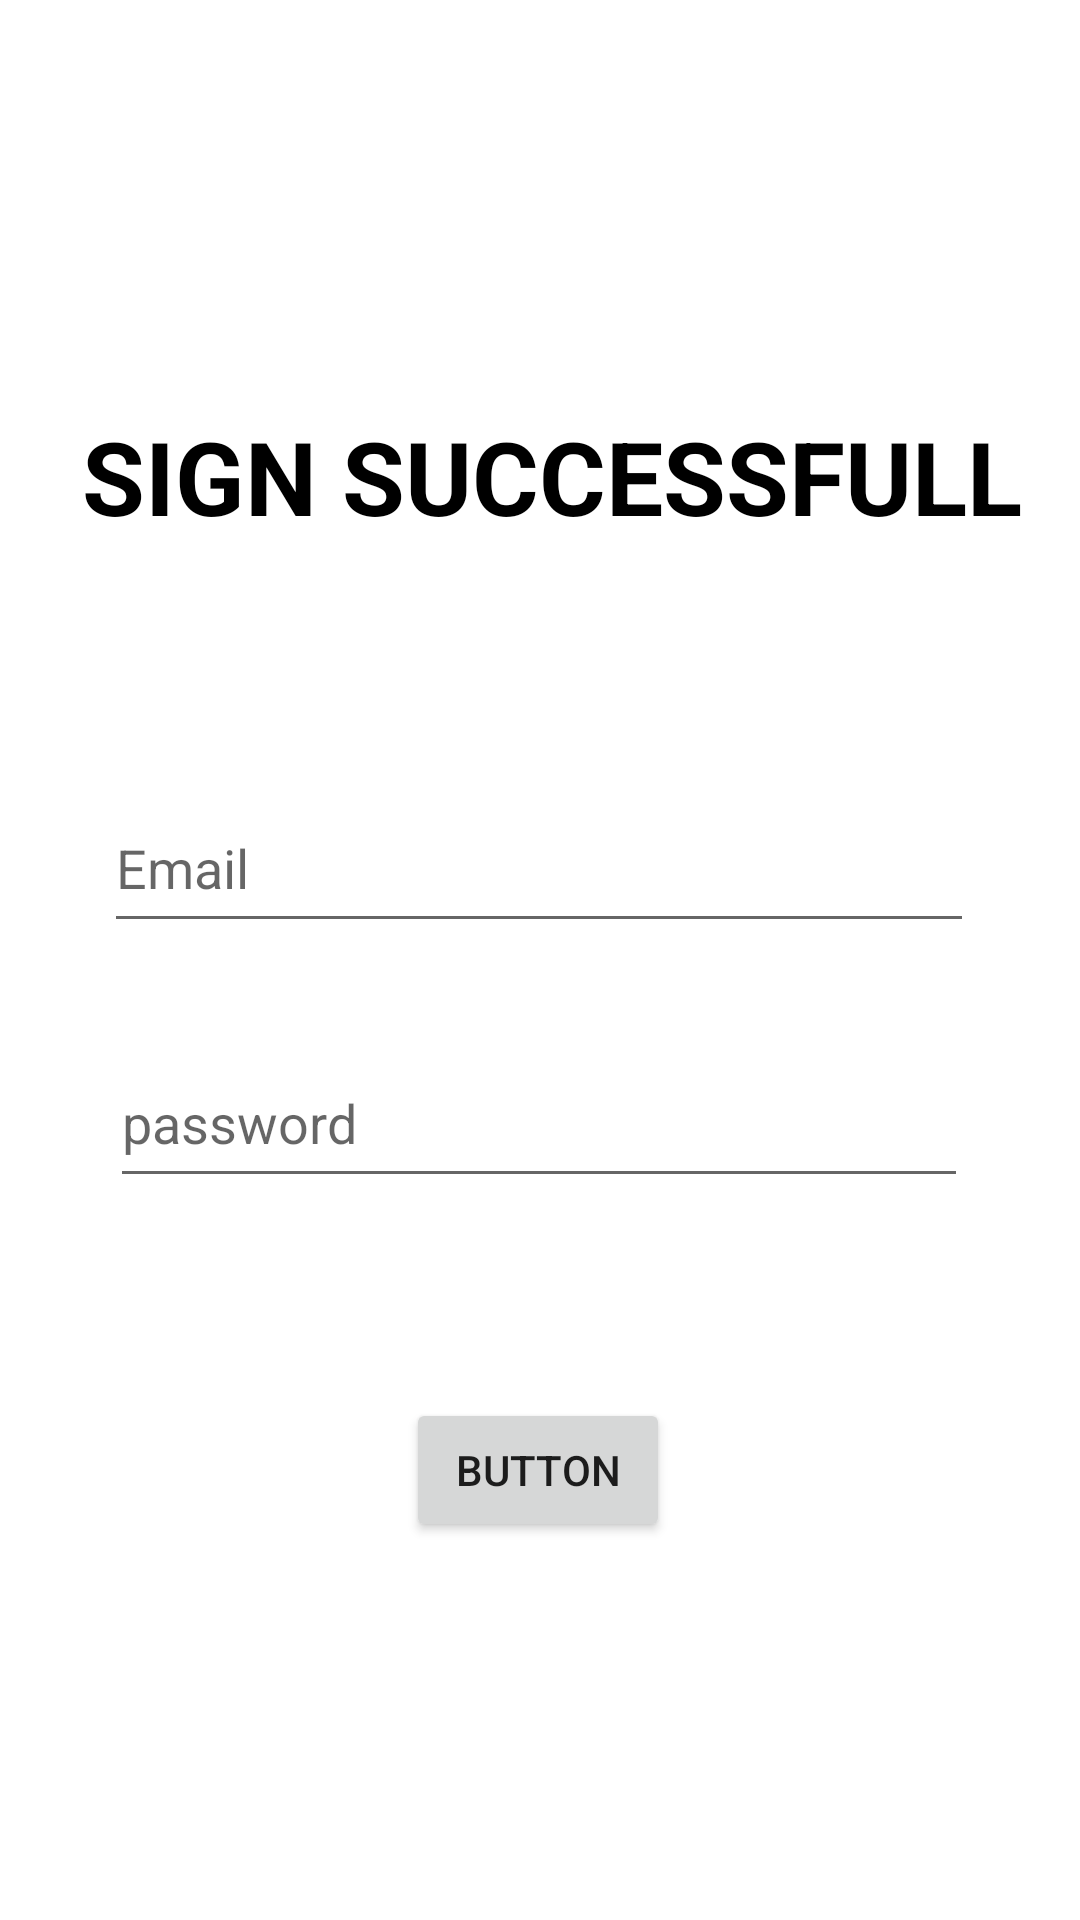

Android layout source for this screen:
<!-- AndroidManifest.xml: application theme Theme.OtpAuthentication -->
<!-- res/layout/activity_main.xml -->
<?xml version="1.0" encoding="utf-8"?>
<androidx.constraintlayout.widget.ConstraintLayout xmlns:android="http://schemas.android.com/apk/res/android"
    xmlns:app="http://schemas.android.com/apk/res-auto"
    xmlns:tools="http://schemas.android.com/tools"
    android:layout_width="match_parent"
    android:layout_height="match_parent"
    tools:context=".MainActivity">

    <Button
        android:id="@+id/button"
        android:layout_width="wrap_content"
        android:layout_height="wrap_content"
        android:text="Button"
        app:layout_constraintBottom_toBottomOf="parent"
        app:layout_constraintEnd_toEndOf="parent"
        app:layout_constraintHorizontal_bias="0.498"
        app:layout_constraintStart_toStartOf="parent"
        app:layout_constraintTop_toBottomOf="@+id/signinpassword"
        app:layout_constraintVertical_bias="0.346" />

    <EditText
        android:id="@+id/signinemail"
        android:layout_width="290dp"
        android:layout_height="53dp"
        android:layout_marginTop="80dp"
        android:ems="10"
        android:hint="Email"
        android:inputType="textEmailAddress"
        android:minHeight="48dp"
        app:layout_constraintEnd_toEndOf="parent"
        app:layout_constraintHorizontal_bias="0.497"
        app:layout_constraintStart_toStartOf="parent"
        app:layout_constraintTop_toBottomOf="@+id/signin1" />

    <EditText
        android:id="@+id/signinpassword"
        android:layout_width="286dp"
        android:layout_height="53dp"
        android:layout_marginTop="32dp"
        android:ems="10"
        android:hint="password"
        android:inputType="textPassword"
        android:minHeight="48dp"
        app:layout_constraintEnd_toEndOf="parent"
        app:layout_constraintHorizontal_bias="0.497"
        app:layout_constraintStart_toStartOf="parent"
        app:layout_constraintTop_toBottomOf="@+id/signinemail" />

    <TextView
        android:id="@+id/signin1"
        android:layout_width="wrap_content"
        android:layout_height="wrap_content"
        android:layout_marginTop="136dp"
        android:fontFamily="sans-serif"
        android:text=" sign successfull"
        android:textAlignment="center"
        android:textAllCaps="true"
        android:textColor="#000000"
        android:textSize="34sp"
        android:textStyle="bold"
        app:layout_constraintEnd_toEndOf="parent"
        app:layout_constraintHorizontal_bias="0.498"
        app:layout_constraintStart_toStartOf="parent"
        app:layout_constraintTop_toTopOf="parent" />
</androidx.constraintlayout.widget.ConstraintLayout>
<!-- resources referenced by this layout -->
<resources>
  <style name="Theme.OtpAuthentication" parent="Theme.MaterialComponents.DayNight.DarkActionBar">
          
          <item name="colorPrimary">@color/purple_500</item>
          <item name="colorPrimaryVariant">@color/purple_700</item>
          <item name="colorOnPrimary">@color/white</item>
          
          <item name="colorSecondary">@color/teal_200</item>
          <item name="colorSecondaryVariant">@color/teal_700</item>
          <item name="colorOnSecondary">@color/black</item>
          
          <item name="android:statusBarColor" tools:targetApi="l">?attr/colorPrimaryVariant</item>
          
      </style>
  <!-- not gathered from this repository: default colours our renderer supplied (Android Studio template values) -->
  <color name="purple_500">#FF6200EE</color>
  <color name="purple_700">#FF3700B3</color>
  <color name="teal_200">#FF03DAC5</color>
  <color name="teal_700">#FF018786</color>
  <color name="black">#FF000000</color>
  <color name="white">#FFFFFFFF</color>
</resources>
